Labelled photos from "ecg_images", an image-classification folder in SiddhiDeshmukh310/CardioScan. The possible labels are: abnormal, normal.

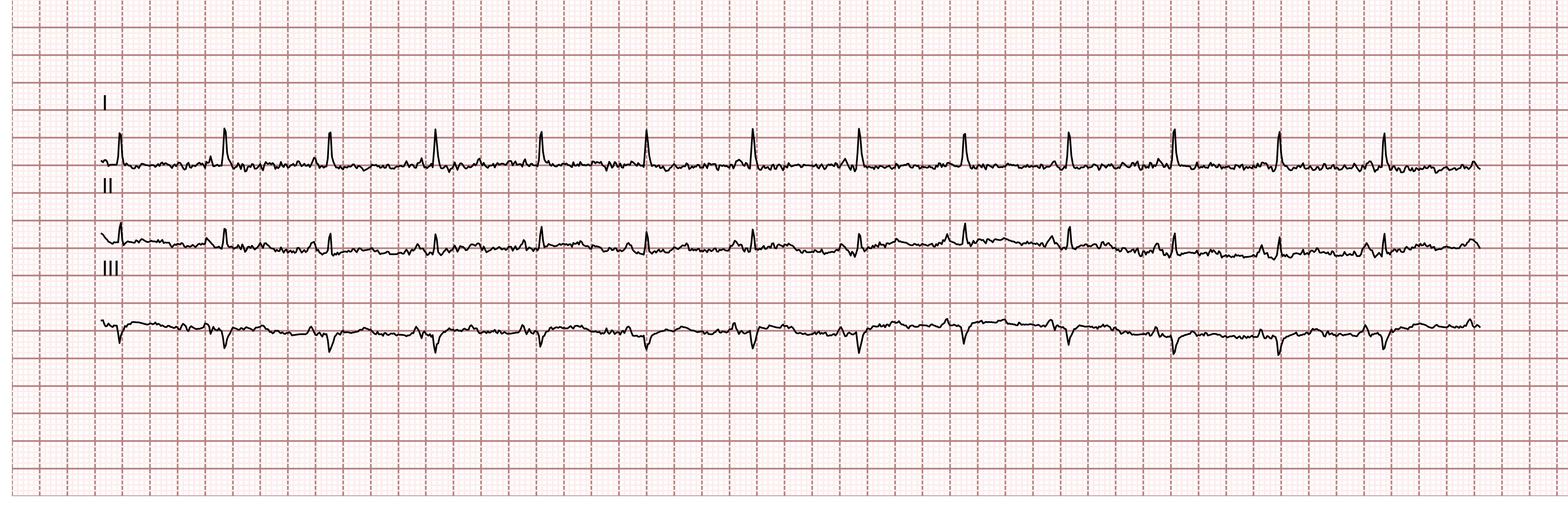
Label: abnormal

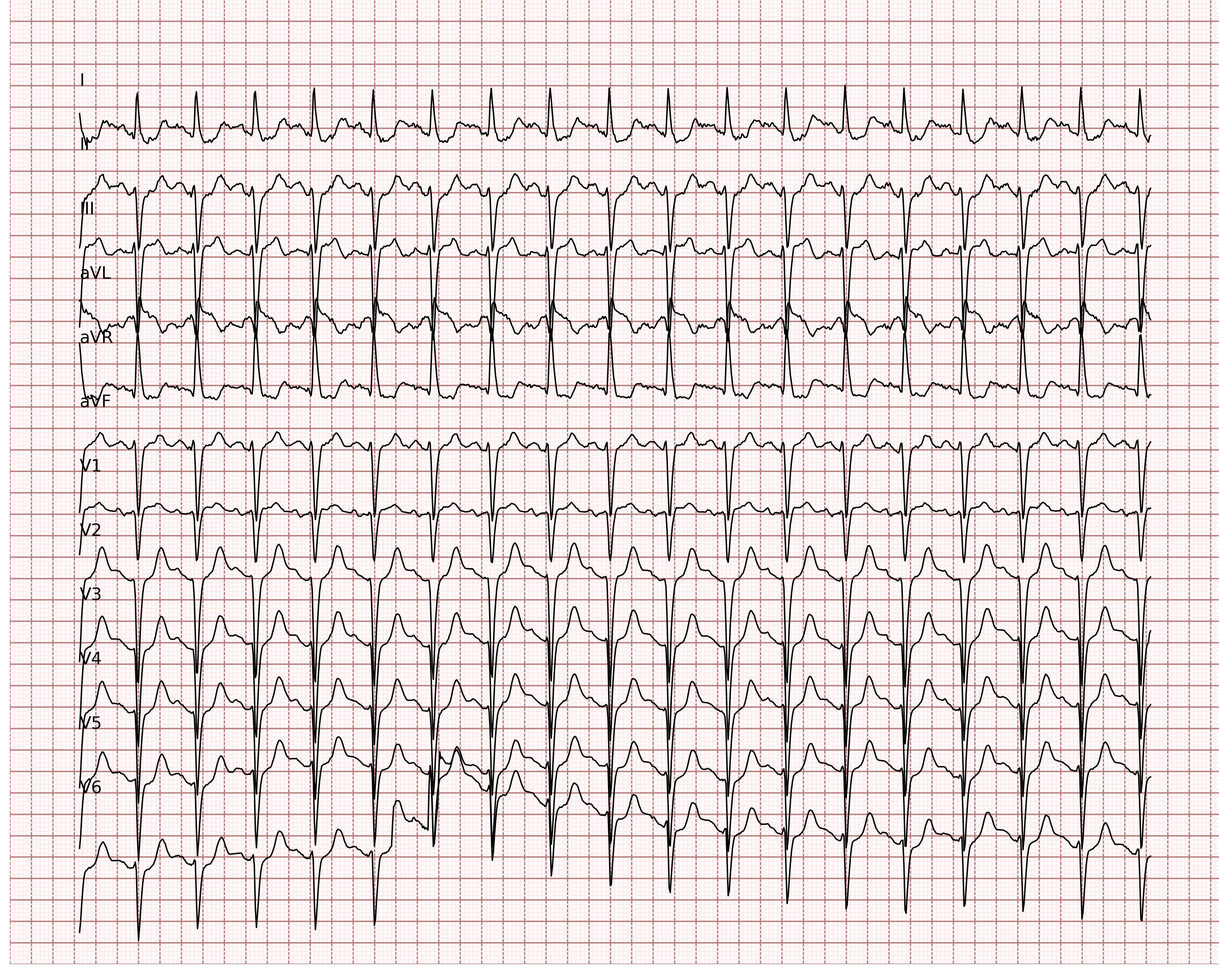
Label: normal

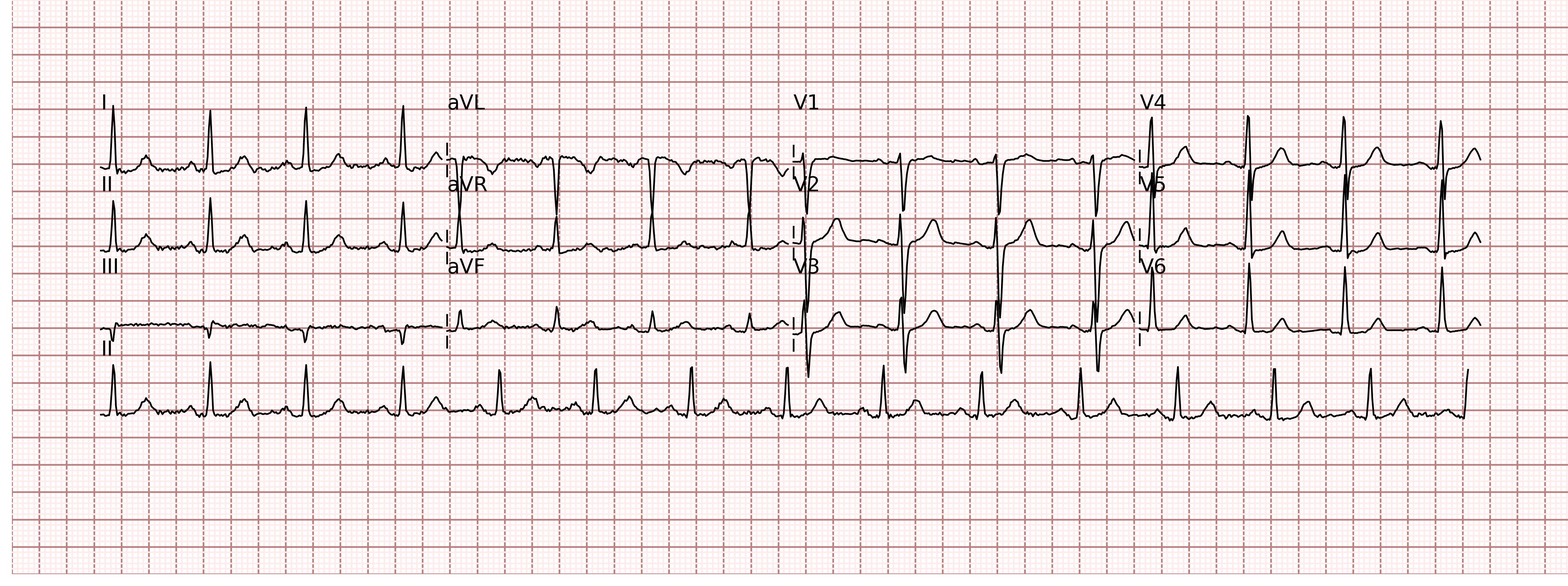
Label: abnormal

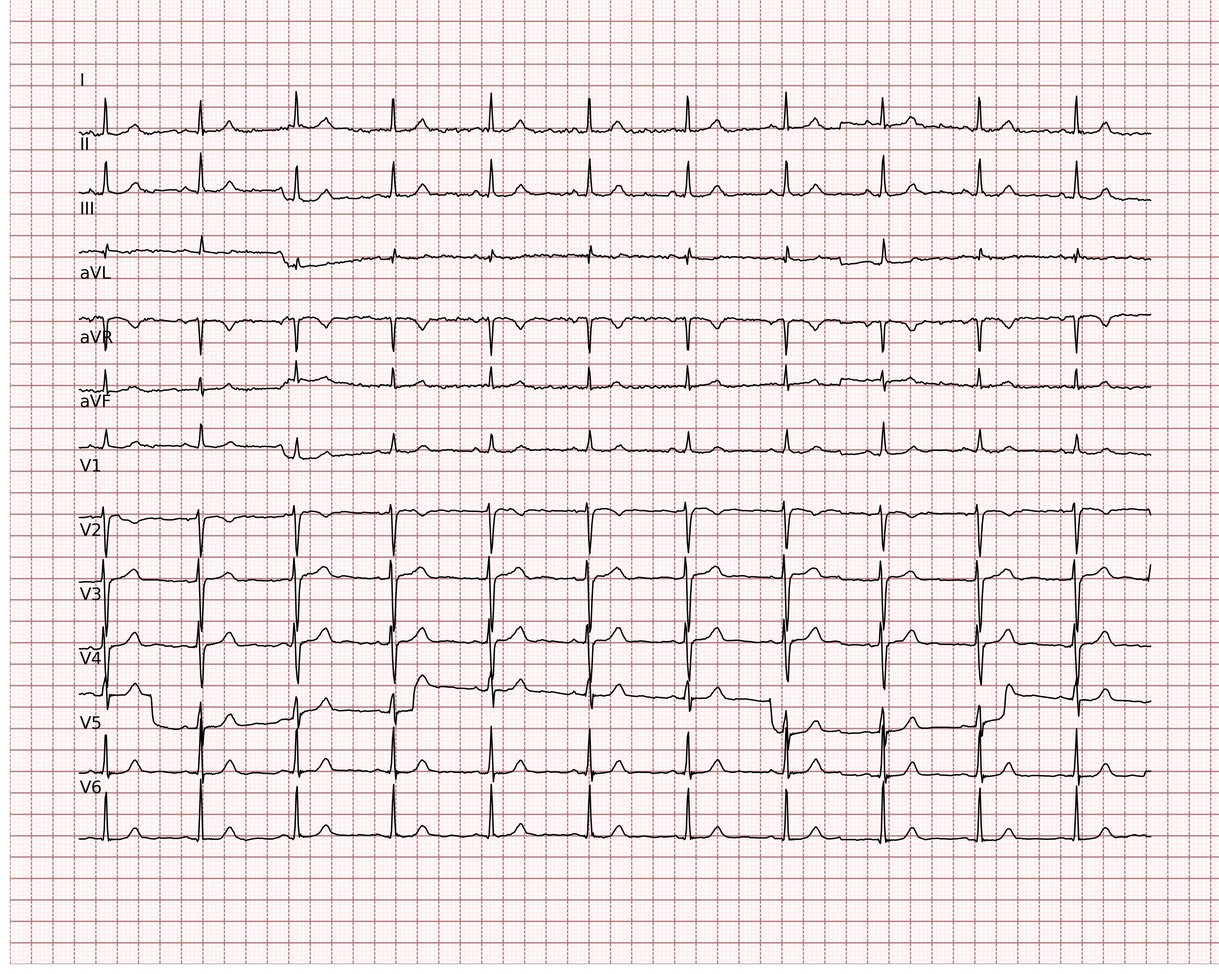
Label: normal

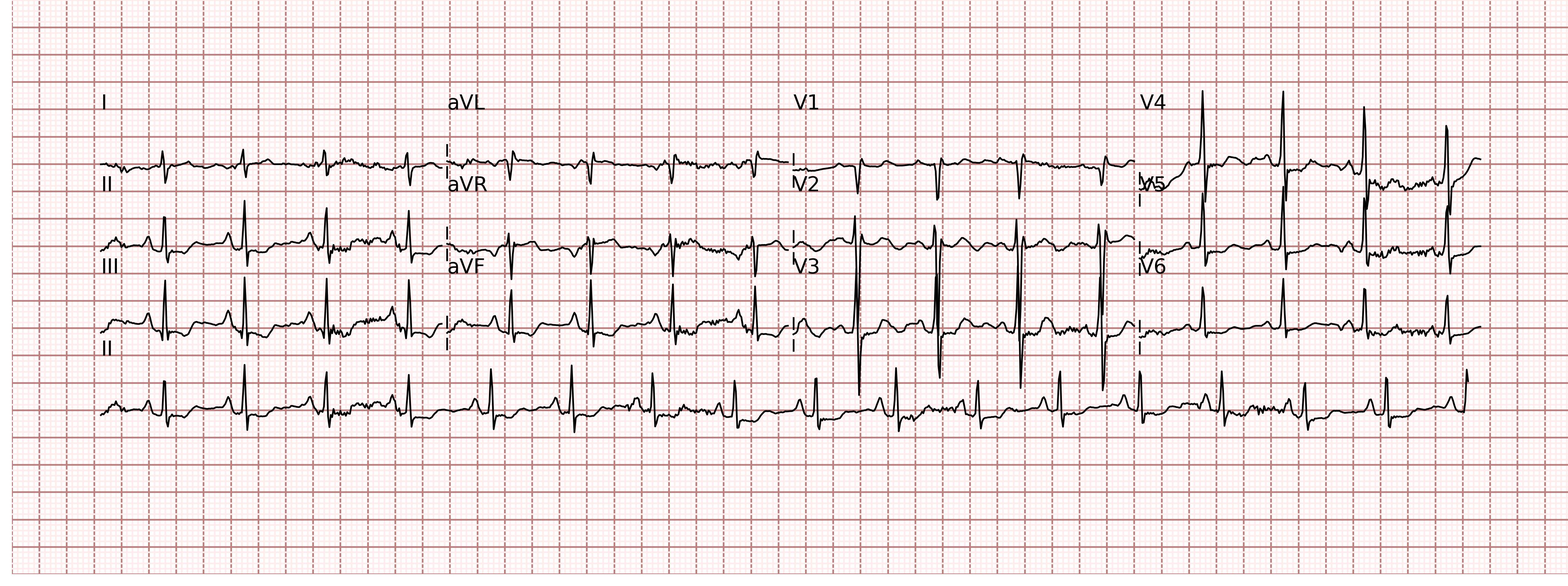
Label: abnormal

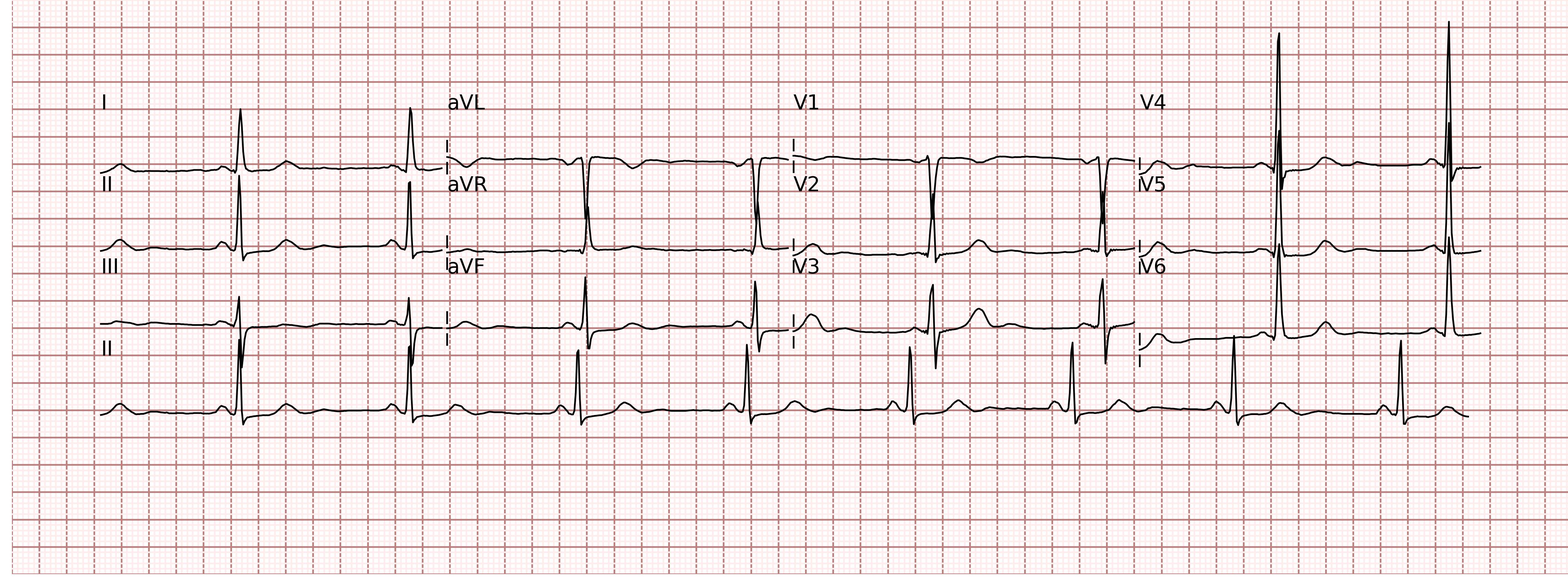
Label: normal
